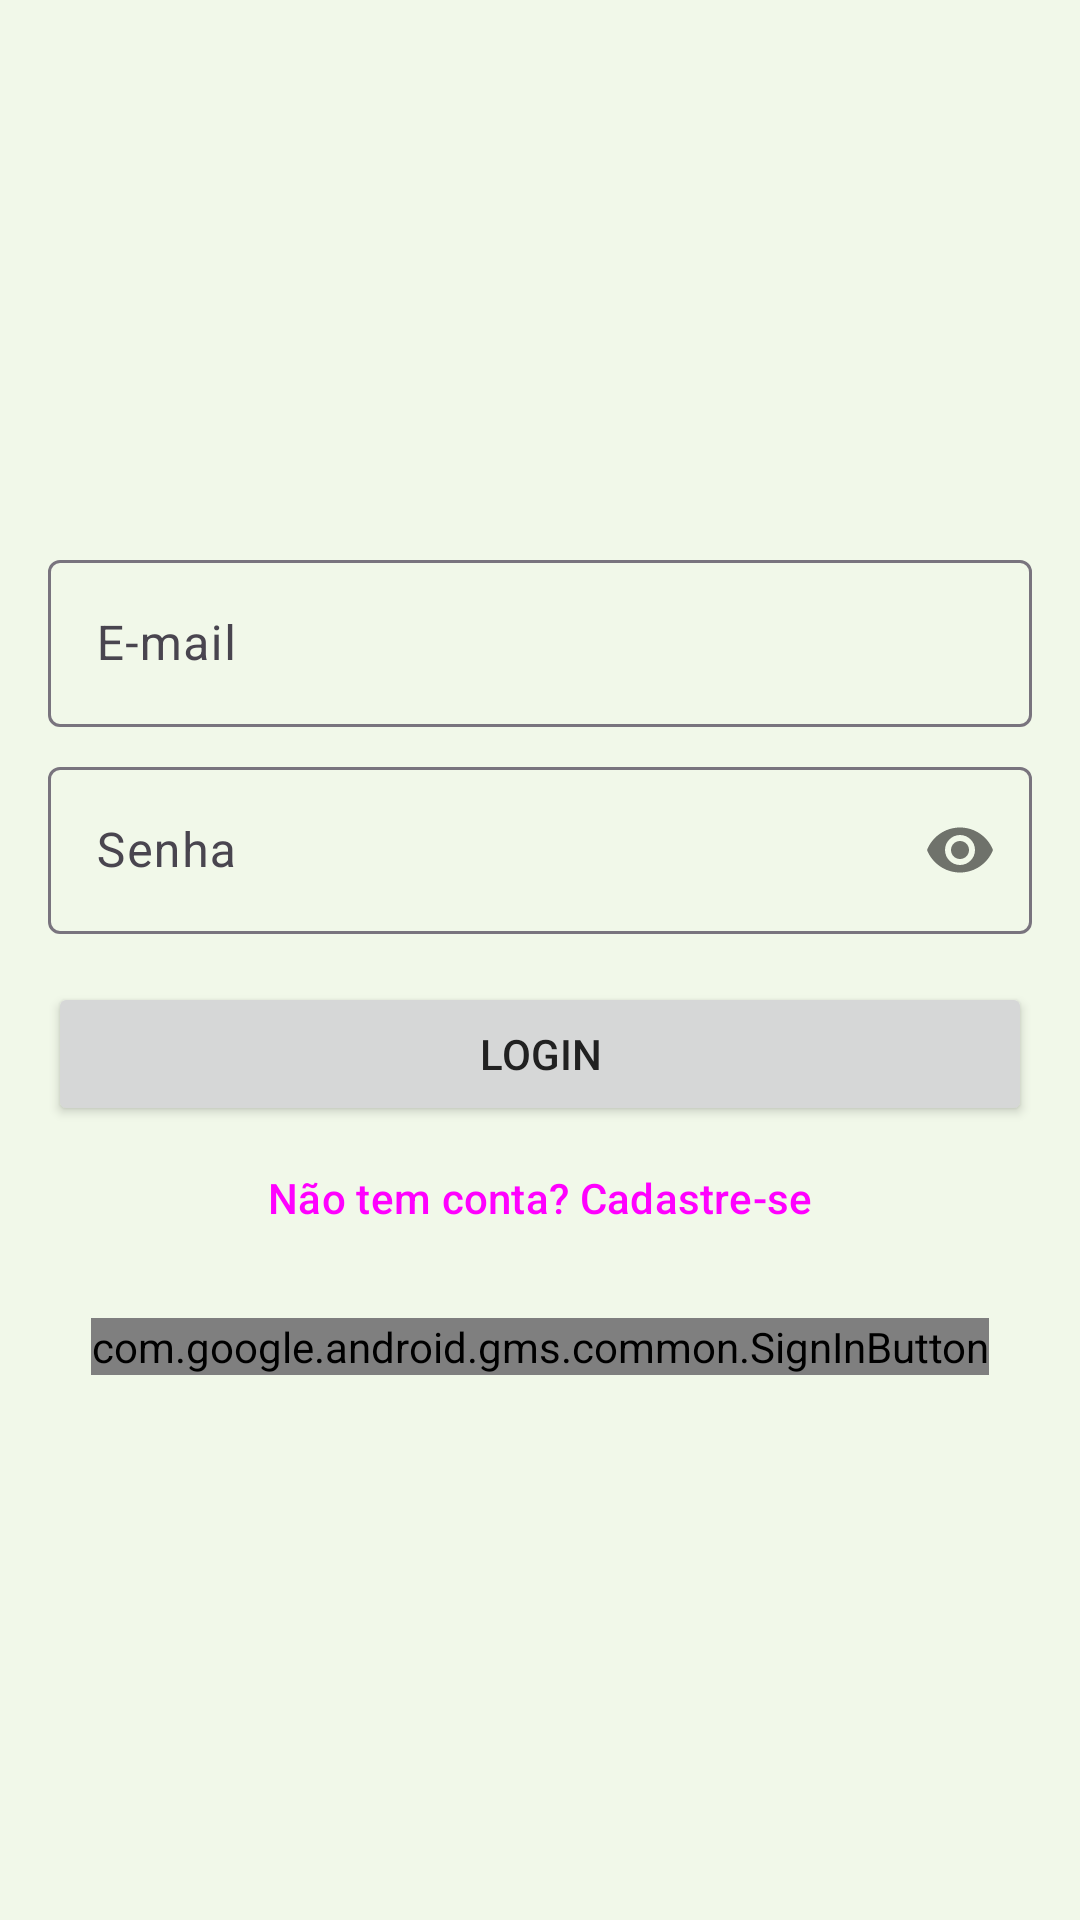

Produce the Android XML layout that renders to this screen, including the resource entries it uses.
<!-- AndroidManifest.xml: application theme Theme.Emprestaí -->
<!-- res/layout/activity_login.xml -->
<?xml version="1.0" encoding="utf-8"?>
<FrameLayout xmlns:android="http://schemas.android.com/apk/res/android"
    xmlns:tools="http://schemas.android.com/tools"
    xmlns:app="http://schemas.android.com/apk/res-auto"
    android:layout_width="match_parent"
    android:layout_height="match_parent"
    tools:context=".LoginActivity">

    <LinearLayout
        android:layout_width="match_parent"
        android:layout_height="match_parent"
        android:gravity="center"
        android:orientation="vertical"
        android:padding="16dp">

        <com.google.android.material.textfield.TextInputLayout
            android:layout_width="match_parent"
            android:layout_height="wrap_content"
            android:hint="E-mail">

            <com.google.android.material.textfield.TextInputEditText
                android:id="@+id/email"
                android:layout_width="match_parent"
                android:layout_height="wrap_content"
                android:inputType="textEmailAddress" />
        </com.google.android.material.textfield.TextInputLayout>

        <com.google.android.material.textfield.TextInputLayout
            android:layout_width="match_parent"
            android:layout_height="wrap_content"
            android:layout_marginTop="8dp"
            app:passwordToggleEnabled="true"
            android:hint="Senha">

            <com.google.android.material.textfield.TextInputEditText
                android:id="@+id/password"
                android:layout_width="match_parent"
                android:layout_height="wrap_content"
                android:inputType="textPassword" />
        </com.google.android.material.textfield.TextInputLayout>

        <Button
            android:id="@+id/login_button"
            android:layout_width="match_parent"
            android:layout_height="wrap_content"
            android:layout_marginTop="16dp"
            android:text="Login" />

        <Button
            android:id="@+id/register_button"
            style="?attr/borderlessButtonStyle"
            android:layout_width="match_parent"
            android:layout_height="wrap_content"
            android:text="Não tem conta? Cadastre-se" />

        <com.google.android.gms.common.SignInButton
            android:id="@+id/google_sign_in_button"
            android:layout_width="wrap_content"
            android:layout_height="wrap_content"
            android:layout_marginTop="16dp" />

    </LinearLayout>

    <ProgressBar
        android:id="@+id/progress_bar"
        android:layout_width="wrap_content"
        android:layout_height="wrap_content"
        android:layout_gravity="center"
        android:visibility="gone"
        tools:visibility="visible" />

</FrameLayout>
<!-- resources referenced by this layout -->
<resources>
  <style name="Theme.Emprestaí" parent="Base.Theme.Emprestaí" />
  <style name="Base.Theme.Emprestaí" parent="Theme.Material3.DayNight.NoActionBar">
          
          <item name="colorPrimary">@color/primary_green</item>
          <item name="colorPrimaryVariant">@color/primary_dark_green</item>
          <item name="colorOnPrimary">@color/text_light</item>
          
          <item name="colorSecondary">@color/accent_orange</item>
          <item name="colorSecondaryVariant">@color/accent_orange</item>
          <item name="colorOnSecondary">@color/text_dark</item>
          
          <item name="android:statusBarColor" tools:targetApi="l">?attr/colorPrimaryVariant</item>
          
          <item name="android:windowBackground">@color/background_light</item>
          
          <item name="android:textColor">@color/text_dark</item>
      </style>
  <color name="primary_green">#4CAF50</color>
  <color name="primary_dark_green">#388E3C</color>
  <color name="text_light">#FFFFFF</color>
  <color name="accent_orange">#FF9800</color>
  <color name="text_dark">#212121</color>
  <color name="background_light">#F1F8E9</color>
</resources>
